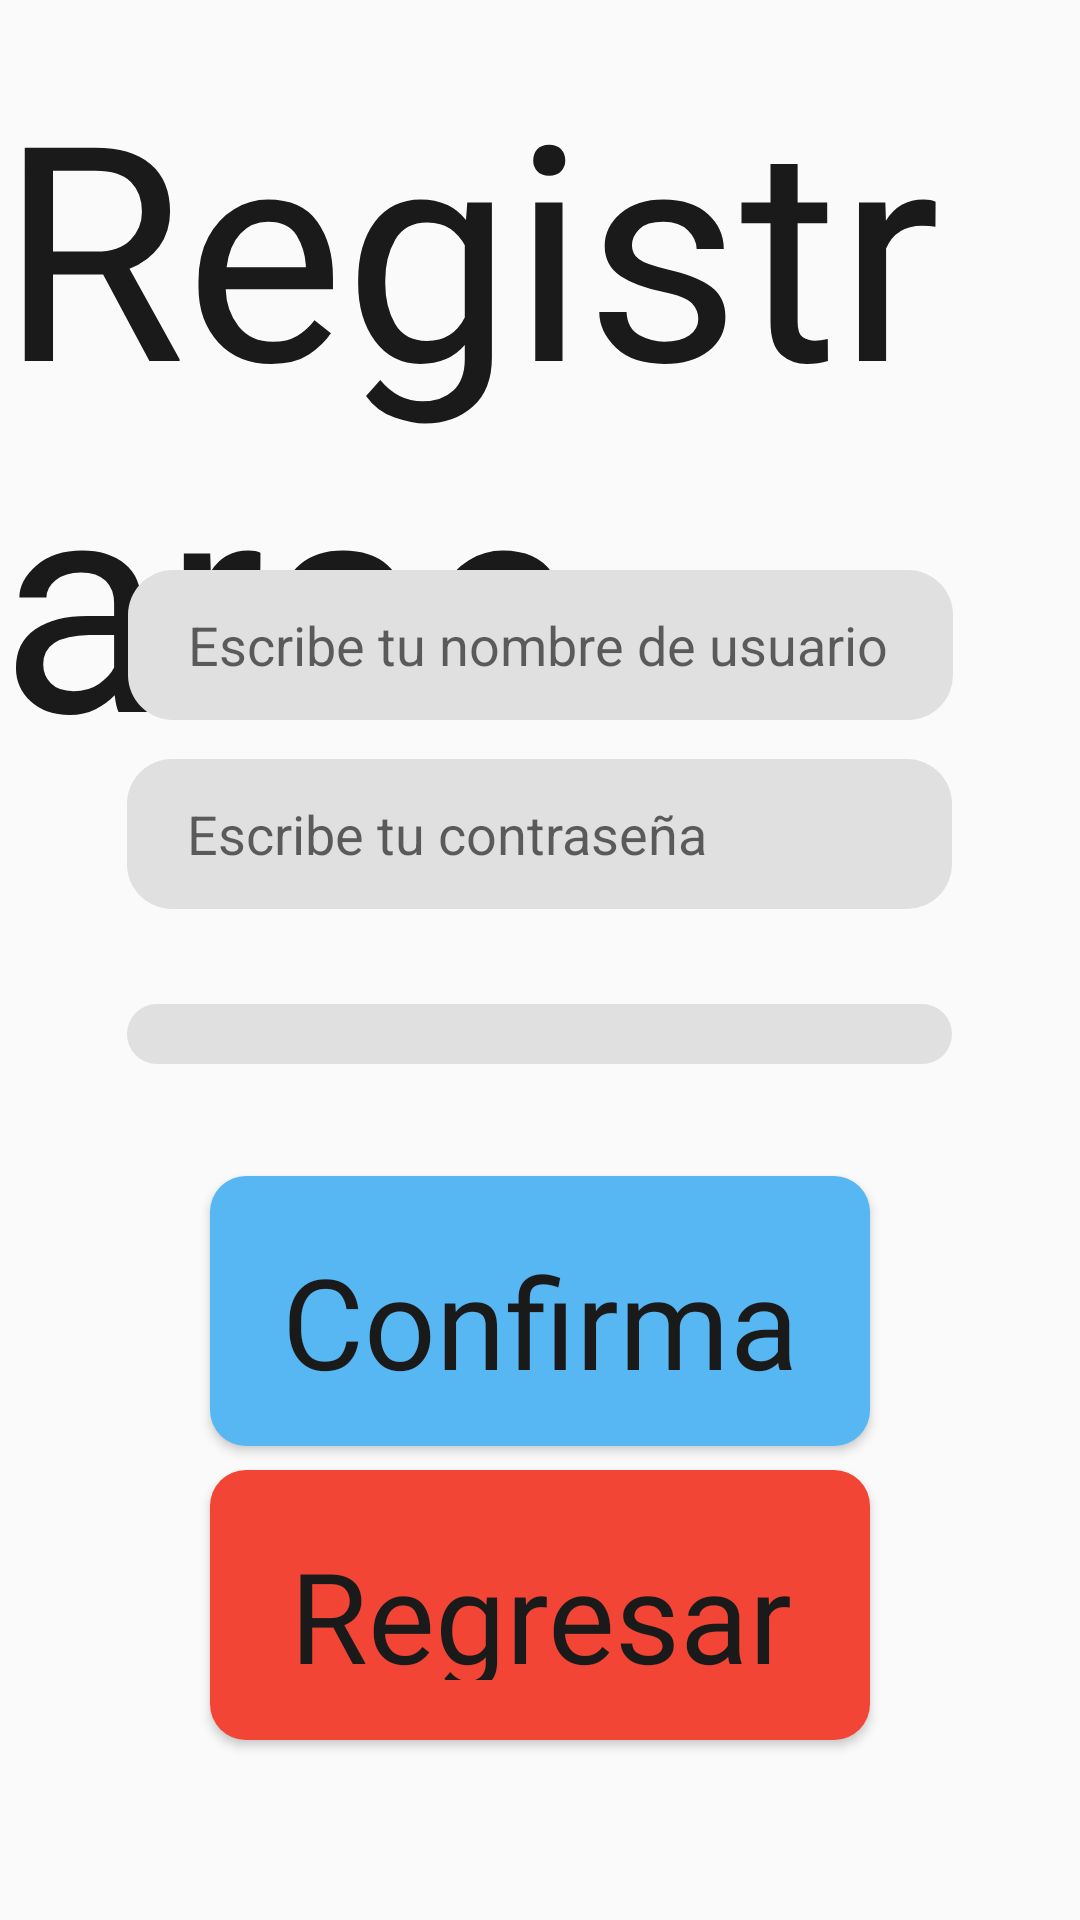

This screen was rendered from an Android layout file. Write that file and the resources it references.
<!-- AndroidManifest.xml: application theme Theme.Reto -->
<!-- res/layout/fragment_sign_up.xml -->
<?xml version="1.0" encoding="utf-8"?>
<layout
    xmlns:android="http://schemas.android.com/apk/res/android"
    xmlns:app="http://schemas.android.com/apk/res-auto"
    xmlns:tools="http://schemas.android.com/tools">

    <androidx.constraintlayout.widget.ConstraintLayout
        android:layout_width="match_parent"
        android:layout_height="match_parent"
        tools:context=".fragments.SignUpFragment">


        <TextView
            android:id="@+id/textView"
            android:layout_width="wrap_content"
            android:layout_height="wrap_content"
            android:layout_marginBottom="37dp"
            android:fontFamily="@font/basefont"
            android:textColor="@drawable/button_text"
            android:text="Registrarse"
            android:textSize="100sp"
            app:layout_constraintBottom_toBottomOf="parent"
            app:layout_constraintEnd_toEndOf="parent"
            app:layout_constraintHorizontal_bias="0.5"
            app:layout_constraintStart_toStartOf="parent"
            app:layout_constraintTop_toTopOf="parent"
            app:layout_constraintVertical_bias="0.042" />

        <EditText
            android:id="@+id/editTextUserName"
            android:layout_width="275dp"
            android:layout_height="50dp"
            android:background="@drawable/custom_input"
            android:hint="Escribe tu nombre de usuario"
            android:inputType="textEmailAddress"
            android:paddingHorizontal="20dp"
            android:paddingVertical="10dp"
            app:layout_constraintBottom_toBottomOf="parent"
            app:layout_constraintEnd_toEndOf="parent"
            app:layout_constraintStart_toStartOf="parent"
            app:layout_constraintTop_toTopOf="parent"
            app:layout_constraintVertical_bias="0.322" />

        <EditText
            android:id="@+id/editTextPassword"
            android:layout_width="275dp"
            android:layout_height="50dp"
            android:background="@drawable/custom_input"
            android:hint="Escribe tu contraseña"
            android:inputType="textPassword"
            android:paddingHorizontal="20dp"
            android:paddingVertical="10dp"
            app:layout_constraintBottom_toBottomOf="parent"
            app:layout_constraintEnd_toEndOf="parent"
            app:layout_constraintHorizontal_bias="0.498"
            app:layout_constraintStart_toStartOf="parent"
            app:layout_constraintTop_toTopOf="parent"
            app:layout_constraintVertical_bias="0.429" />

        <Spinner
            android:id="@+id/spinnerUserType"
            android:layout_width="275dp"
            android:layout_height="wrap_content"
            android:background="@drawable/custom_input"
            android:paddingHorizontal="20dp"
            android:paddingVertical="10dp"
            app:layout_constraintBottom_toBottomOf="parent"
            app:layout_constraintEnd_toEndOf="parent"
            app:layout_constraintHorizontal_bias="0.498"
            app:layout_constraintStart_toStartOf="parent"
            app:layout_constraintTop_toTopOf="parent"
            app:layout_constraintVertical_bias="0.54" />

        <Button
            android:id="@+id/btn_registrarse"
            android:layout_width="220dp"
            android:layout_height="90dp"
            android:background="@drawable/custom_bienvenida_button"
            android:fontFamily="@font/basefont"
            android:padding="20dp"
            android:text="Confirmar"
            android:textAllCaps="false"
            android:textColor="@drawable/button_text"
            android:textSize="42sp"
            app:layout_constraintBottom_toBottomOf="parent"
            app:layout_constraintEnd_toEndOf="parent"
            app:layout_constraintStart_toStartOf="parent"
            app:layout_constraintTop_toTopOf="parent"
            app:layout_constraintVertical_bias="0.713" />

        <Button
            android:id="@+id/btn_signup_regresar"
            android:layout_width="220dp"
            android:layout_height="90dp"
            android:background="@drawable/custom_bienvenida_button_alt"
            android:fontFamily="@font/basefont"
            android:padding="20dp"
            android:text="Regresar"
            android:textAllCaps="false"
            android:textColor="@drawable/button_text"
            android:textSize="42sp"
            app:layout_constraintBottom_toBottomOf="parent"
            app:layout_constraintEnd_toEndOf="parent"
            app:layout_constraintStart_toStartOf="parent"
            app:layout_constraintTop_toTopOf="parent"
            app:layout_constraintVertical_bias="0.891" />


    </androidx.constraintlayout.widget.ConstraintLayout>
</layout>
<!-- resources referenced by this layout -->
<resources>
  <!-- drawable button_text (drawable) -->
  <?xml version="1.0" encoding="utf-8"?>
  
  <selector xmlns:android="http://schemas.android.com/apk/res/android">
      <item android:state_pressed="true" android:color="@color/md_theme_light_primary" />
      <item android:color="#1A1A1A" />
  </selector>
  <!-- drawable custom_bienvenida_button (drawable) -->
  <?xml version="1.0" encoding="utf-8"?>
  
  <selector xmlns:android="http://schemas.android.com/apk/res/android">
      <item android:state_pressed="true">
          <shape>
              <solid android:color="@color/md_theme_light_primaryContainer"/> 
              <corners android:radius="12dp"/>
          </shape>
      </item>
      <item>
  
          <shape>
              <solid android:color="#57B7F2"/> 
              <corners android:radius="12dp"/>
          </shape>
      </item>
  </selector>
  <!-- drawable custom_bienvenida_button_alt (drawable) -->
  <?xml version="1.0" encoding="utf-8"?>
  
  <selector xmlns:android="http://schemas.android.com/apk/res/android">
      <item android:state_pressed="true">
          <shape>
              <solid android:color="@color/design_default_color_secondary_variant"/> 
              <corners android:radius="12dp"/>
          </shape>
      </item>
      <item>
  
          <shape>
              <solid android:color="#F24535"/> 
              <corners android:radius="12dp"/>
          </shape>
      </item>
  </selector>
  <!-- drawable custom_input (drawable) -->
  <?xml version="1.0" encoding="utf-8"?>
  <selector xmlns:android="http://schemas.android.com/apk/res/android">
      <item android:state_focused="true">
          <shape android:shape="rectangle">
  
              <solid android:color="#E0E0E0" />
  
              <stroke
                  android:width="5dp"
                  android:color="#2f6699" />
              <corners
                  android:radius="10dp"
                  />
  
          </shape>
      </item>
  
      <item>
          <shape android:shape="rectangle">
  
              <solid android:color="#E0E0E0" />
  
              <corners
                  android:radius="15dp"
                  />
          </shape>
  
      </item>
  
  </selector>
  <style name="Theme.Reto" parent="Base.Theme.Reto" />
  <color name="md_theme_light_primary">#9A4520</color>
  <color name="md_theme_light_primaryContainer">#FFDBCE</color>
  <style name="Base.Theme.Reto" parent="Theme.AppCompat.Light.NoActionBar">
          
          
      </style>
</resources>
